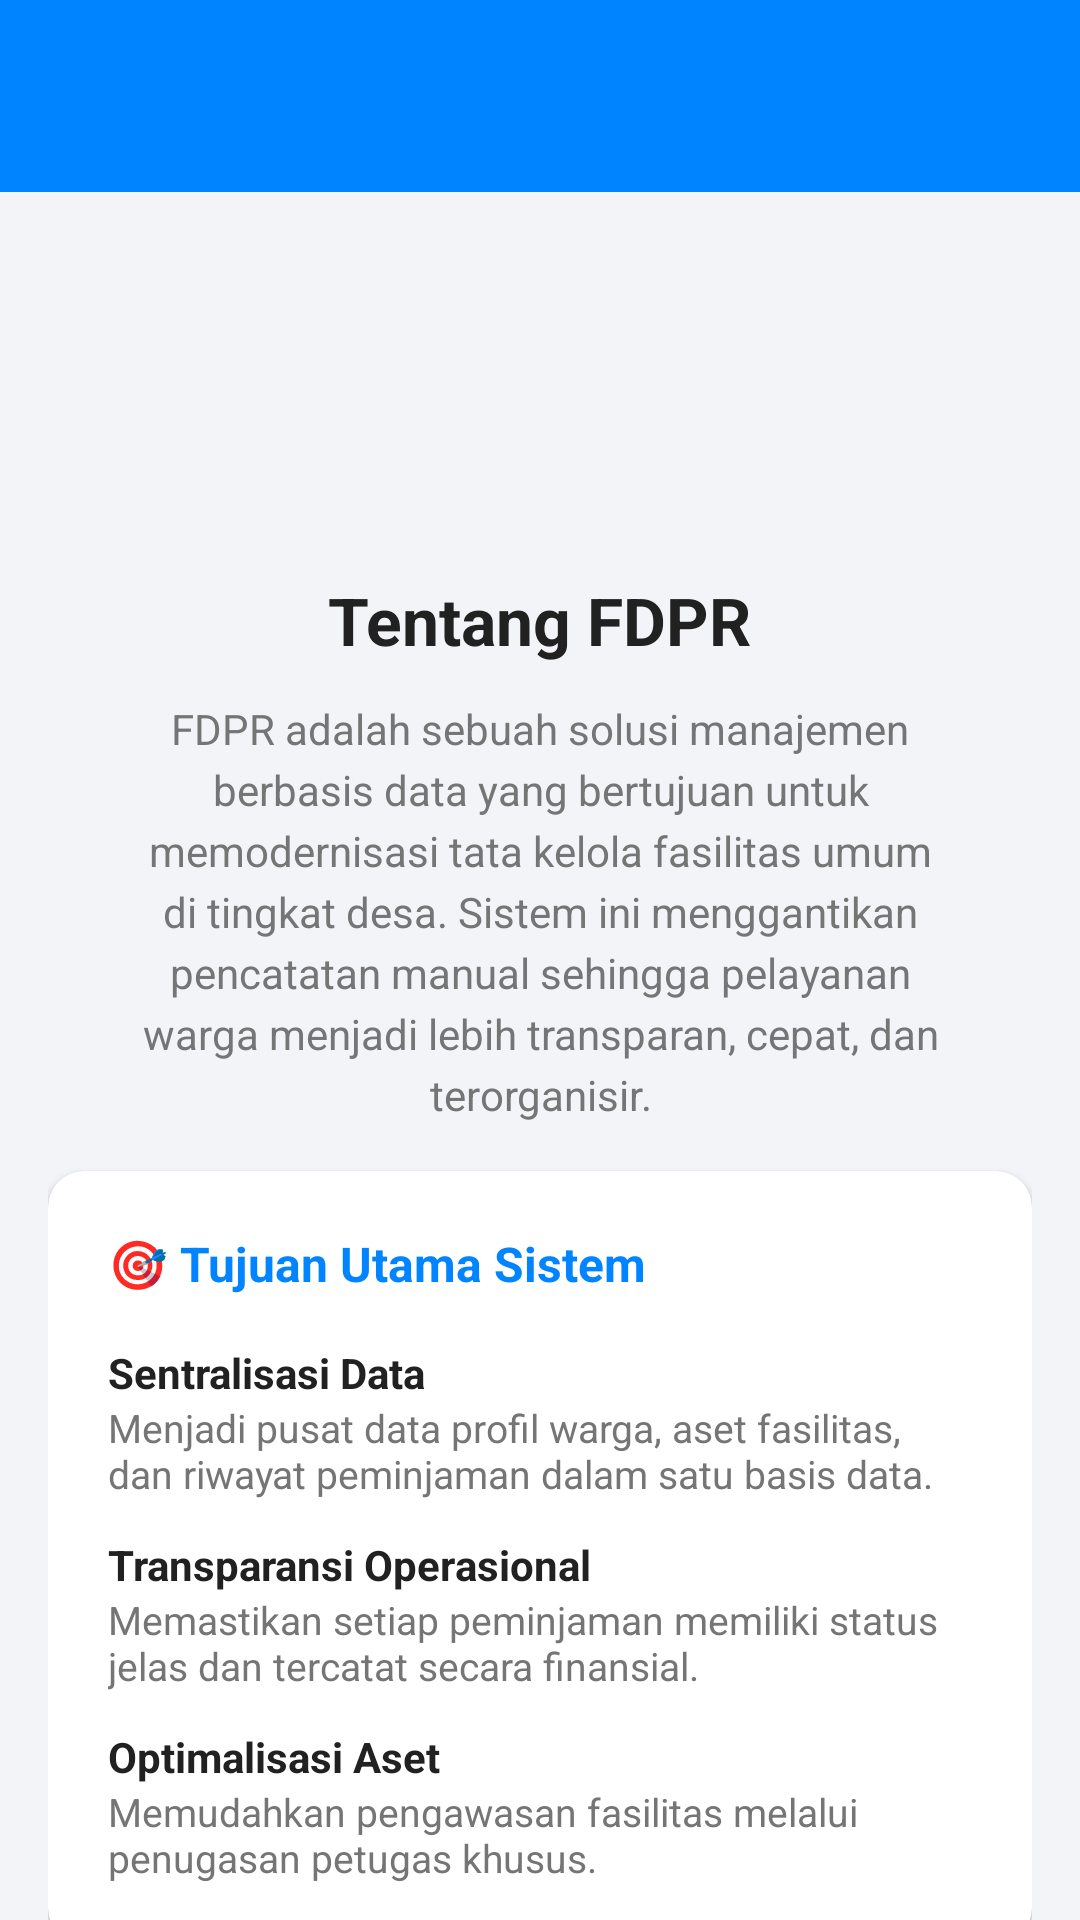

Write the Android layout XML for this screen, with the resource values it uses.
<!-- AndroidManifest.xml: application theme Theme.Farrelparty -->
<!-- res/layout/fragment_about.xml -->
<?xml version="1.0" encoding="utf-8"?>
<androidx.constraintlayout.widget.ConstraintLayout xmlns:android="http://schemas.android.com/apk/res/android"
    xmlns:app="http://schemas.android.com/apk/res-auto"
    android:layout_width="match_parent"
    android:layout_height="match_parent"
    android:background="#F2F4F7">

    <androidx.appcompat.widget.Toolbar
        android:id="@+id/toolbar"
        android:layout_width="match_parent"
        android:layout_height="?attr/actionBarSize"
        android:background="#0084FF"
        app:titleTextColor="@android:color/white"
        app:layout_constraintEnd_toEndOf="parent"
        app:layout_constraintStart_toStartOf="parent"
        app:layout_constraintTop_toTopOf="parent" />

    <ScrollView
        android:layout_width="match_parent"
        android:layout_height="0dp"
        android:fillViewport="true"
        android:scrollbars="none"
        app:layout_constraintBottom_toBottomOf="parent"
        app:layout_constraintTop_toBottomOf="@+id/toolbar">

        <LinearLayout
            android:layout_width="match_parent"
            android:layout_height="wrap_content"
            android:orientation="vertical"
            android:padding="16dp">

            <LinearLayout
                android:layout_width="match_parent"
                android:layout_height="wrap_content"
                android:gravity="center"
                android:orientation="vertical"
                android:padding="16dp">

                <ImageView
                    android:layout_width="80dp"
                    android:layout_height="80dp"
                    android:layout_marginBottom="16dp"
                    android:src="@drawable/logos1" /> <TextView
                android:layout_width="wrap_content"
                android:layout_height="wrap_content"
                android:layout_marginBottom="12dp"
                android:text="Tentang FDPR"
                android:textColor="#212121"
                android:textSize="22sp"
                android:textStyle="bold" />

                <TextView
                    android:layout_width="match_parent"
                    android:layout_height="wrap_content"
                    android:lineSpacingExtra="4dp"
                    android:text="FDPR adalah sebuah solusi manajemen berbasis data yang bertujuan untuk memodernisasi tata kelola fasilitas umum di tingkat desa. Sistem ini menggantikan pencatatan manual sehingga pelayanan warga menjadi lebih transparan, cepat, dan terorganisir."
                    android:textAlignment="center"
                    android:textColor="#757575"
                    android:textSize="14sp" />
            </LinearLayout>

            <androidx.cardview.widget.CardView
                android:layout_width="match_parent"
                android:layout_height="wrap_content"
                android:layout_marginBottom="16dp"
                app:cardBackgroundColor="#FFFFFF"
                app:cardCornerRadius="12dp"
                app:cardElevation="2dp">

                <LinearLayout
                    android:layout_width="match_parent"
                    android:layout_height="wrap_content"
                    android:orientation="vertical"
                    android:padding="20dp">

                    <TextView
                        android:layout_width="wrap_content"
                        android:layout_height="wrap_content"
                        android:layout_marginBottom="16dp"
                        android:text="🎯 Tujuan Utama Sistem"
                        android:textColor="#0084FF"
                        android:textSize="16sp"
                        android:textStyle="bold" />

                    <TextView
                        android:layout_width="match_parent"
                        android:layout_height="wrap_content"
                        android:text="Sentralisasi Data"
                        android:textColor="#212121"
                        android:textStyle="bold" />
                    <TextView
                        android:layout_width="match_parent"
                        android:layout_height="wrap_content"
                        android:layout_marginBottom="12dp"
                        android:text="Menjadi pusat data profil warga, aset fasilitas, dan riwayat peminjaman dalam satu basis data."
                        android:textColor="#757575"
                        android:textSize="13sp" />

                    <TextView
                        android:layout_width="match_parent"
                        android:layout_height="wrap_content"
                        android:text="Transparansi Operasional"
                        android:textColor="#212121"
                        android:textStyle="bold" />
                    <TextView
                        android:layout_width="match_parent"
                        android:layout_height="wrap_content"
                        android:layout_marginBottom="12dp"
                        android:text="Memastikan setiap peminjaman memiliki status jelas dan tercatat secara finansial."
                        android:textColor="#757575"
                        android:textSize="13sp" />

                    <TextView
                        android:layout_width="match_parent"
                        android:layout_height="wrap_content"
                        android:text="Optimalisasi Aset"
                        android:textColor="#212121"
                        android:textStyle="bold" />
                    <TextView
                        android:layout_width="match_parent"
                        android:layout_height="wrap_content"
                        android:text="Memudahkan pengawasan fasilitas melalui penugasan petugas khusus."
                        android:textColor="#757575"
                        android:textSize="13sp" />
                </LinearLayout>
            </androidx.cardview.widget.CardView>

            <androidx.cardview.widget.CardView
                android:layout_width="match_parent"
                android:layout_height="wrap_content"
                android:layout_marginBottom="16dp"
                app:cardBackgroundColor="#FFFFFF"
                app:cardCornerRadius="12dp"
                app:cardElevation="2dp">

                <LinearLayout
                    android:layout_width="match_parent"
                    android:layout_height="wrap_content"
                    android:orientation="vertical"
                    android:padding="20dp">

                    <TextView
                        android:layout_width="wrap_content"
                        android:layout_height="wrap_content"
                        android:layout_marginBottom="16dp"
                        android:text="⚙️ Fitur Utama (Core Modules)"
                        android:textColor="#0084FF"
                        android:textSize="16sp"
                        android:textStyle="bold" />

                    <TextView
                        android:layout_width="match_parent"
                        android:layout_height="wrap_content"
                        android:text="Manajemen Fasilitas"
                        android:textColor="#212121"
                        android:textStyle="bold" />
                    <TextView
                        android:layout_width="match_parent"
                        android:layout_height="wrap_content"
                        android:layout_marginBottom="12dp"
                        android:text="Mengelola info aset desa (kapasitas, lokasi, syarat khusus)."
                        android:textColor="#757575"
                        android:textSize="13sp" />

                    <TextView
                        android:layout_width="match_parent"
                        android:layout_height="wrap_content"
                        android:text="Sistem Peminjaman"
                        android:textColor="#212121"
                        android:textStyle="bold" />
                    <TextView
                        android:layout_width="match_parent"
                        android:layout_height="wrap_content"
                        android:layout_marginBottom="12dp"
                        android:text="Otomatisasi peminjaman beserta kalkulasi biaya sewa."
                        android:textColor="#757575"
                        android:textSize="13sp" />

                    <TextView
                        android:layout_width="match_parent"
                        android:layout_height="wrap_content"
                        android:text="Modul Keuangan &amp; Penduduk"
                        android:textColor="#212121"
                        android:textStyle="bold" />
                    <TextView
                        android:layout_width="match_parent"
                        android:layout_height="wrap_content"
                        android:text="Integrasi NIK peminjam dengan pencatatan bukti pembayaran."
                        android:textColor="#757575"
                        android:textSize="13sp" />
                </LinearLayout>
            </androidx.cardview.widget.CardView>

            <androidx.cardview.widget.CardView
                android:layout_width="match_parent"
                android:layout_height="wrap_content"
                android:layout_marginBottom="32dp"
                app:cardBackgroundColor="#FFFFFF"
                app:cardCornerRadius="12dp"
                app:cardElevation="2dp">

                <LinearLayout
                    android:layout_width="match_parent"
                    android:layout_height="wrap_content"
                    android:orientation="vertical"
                    android:padding="20dp">

                    <TextView
                        android:layout_width="wrap_content"
                        android:layout_height="wrap_content"
                        android:layout_marginBottom="16dp"
                        android:text="🚀 Keunggulan Teknis Database"
                        android:textColor="#0084FF"
                        android:textSize="16sp"
                        android:textStyle="bold" />

                    <TextView
                        android:layout_width="match_parent"
                        android:layout_height="wrap_content"
                        android:text="Otomatisasi Validasi &amp; Efisiensi"
                        android:textColor="#212121"
                        android:textStyle="bold" />
                    <TextView
                        android:layout_width="match_parent"
                        android:layout_height="wrap_content"
                        android:layout_marginBottom="12dp"
                        android:text="Menggunakan Trigger dan View Oracle SQL untuk performa dan keamanan data transaksi."
                        android:textColor="#757575"
                        android:textSize="13sp" />

                    <TextView
                        android:layout_width="match_parent"
                        android:layout_height="wrap_content"
                        android:text="Integritas Data Relasional"
                        android:textColor="#212121"
                        android:textStyle="bold" />
                    <TextView
                        android:layout_width="match_parent"
                        android:layout_height="wrap_content"
                        android:text="Penerapan Constraint ketat untuk memastikan data saling terhubung tanpa anomali."
                        android:textColor="#757575"
                        android:textSize="13sp" />
                </LinearLayout>
            </androidx.cardview.widget.CardView>

        </LinearLayout>
    </ScrollView>

</androidx.constraintlayout.widget.ConstraintLayout>
<!-- resources referenced by this layout -->
<resources>
  <style name="Theme.Farrelparty" parent="Base.Theme.Farrelparty" />
  <style name="Base.Theme.Farrelparty" parent="Theme.Material3.DayNight.NoActionBar">
          
          
      </style>
</resources>
